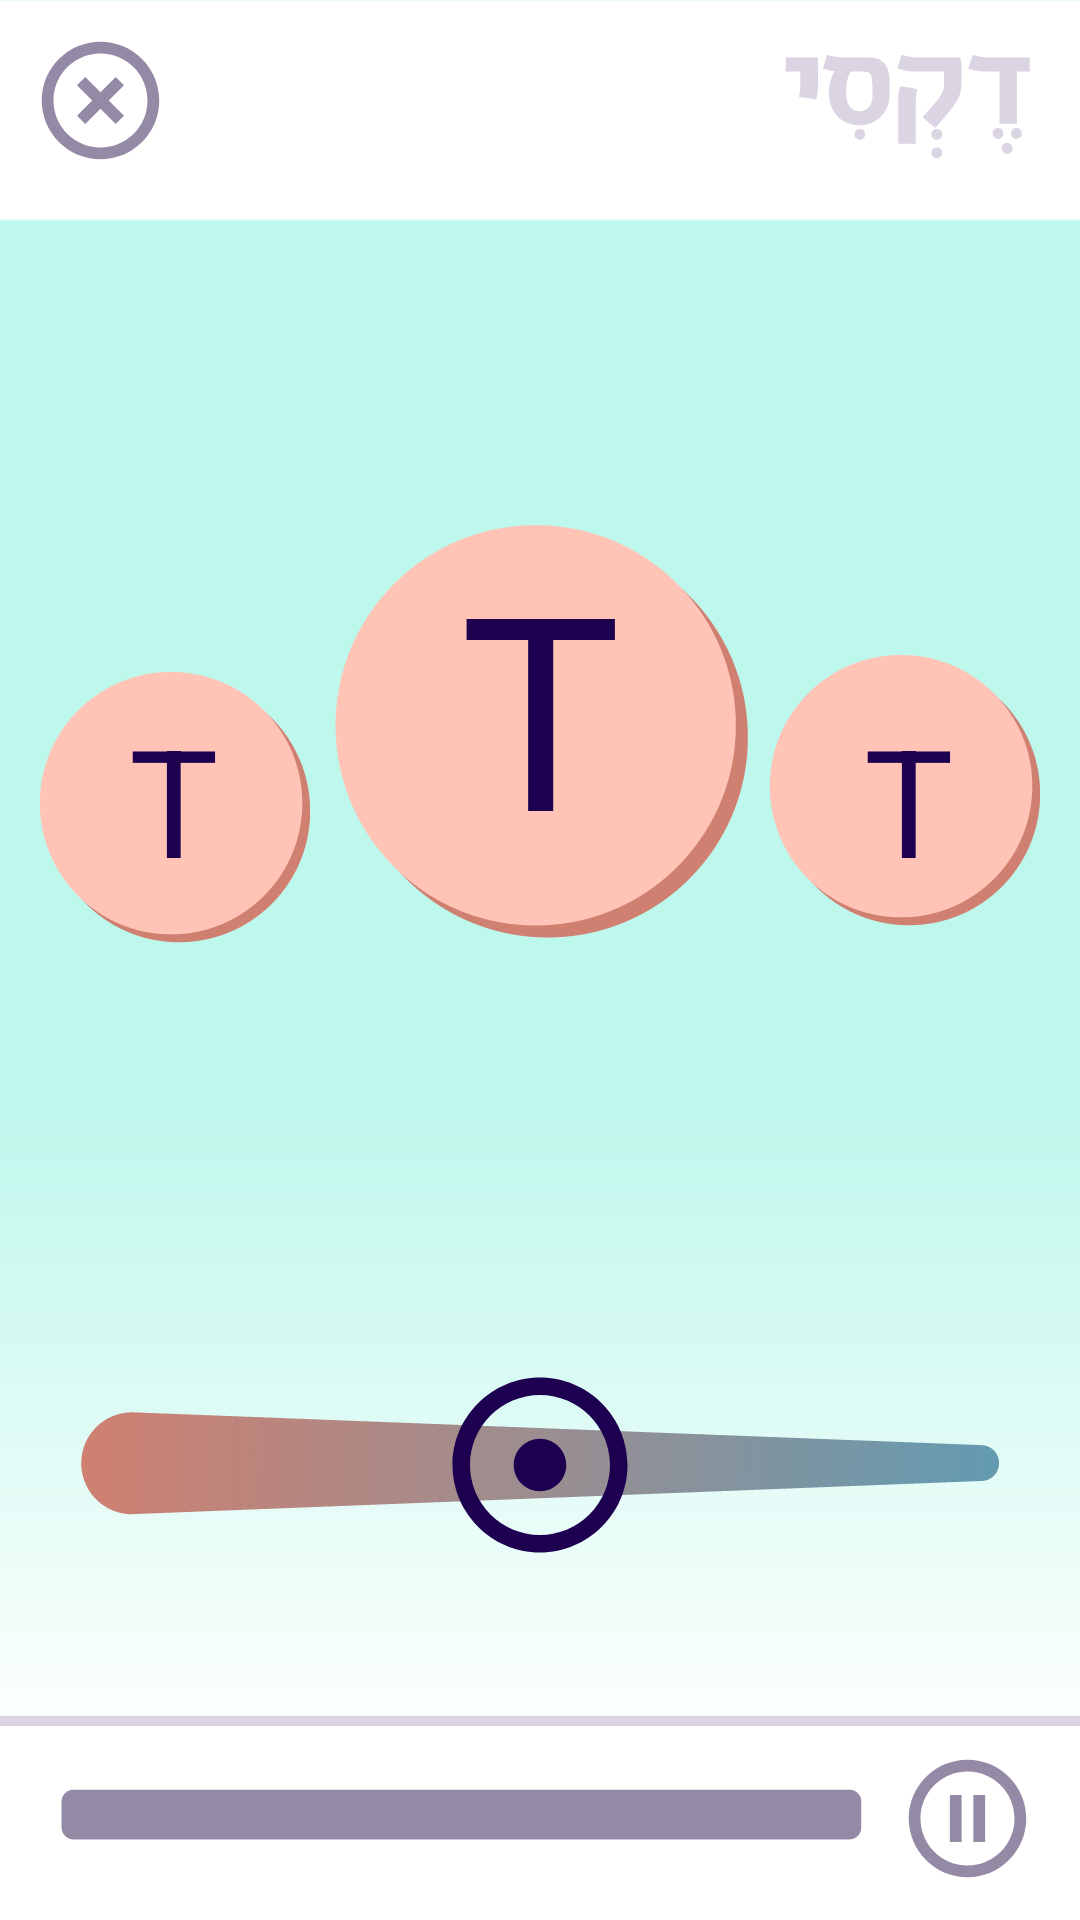

This screen was rendered from an Android layout file. Write that file and the resources it references.
<!-- AndroidManifest.xml: application theme Theme.Light.NoActionBar.FullScreen -->
<!-- res/layout/game_syls_activity.xml -->
<?xml version="1.0" encoding="utf-8"?>
<RelativeLayout xmlns:android="http://schemas.android.com/apk/res/android"
    xmlns:app="http://schemas.android.com/apk/res-auto"
    xmlns:tools="http://schemas.android.com/tools"
    android:layout_width="match_parent"
    android:layout_height="match_parent"
    android:background="@drawable/bg"
    tools:context=".GameSylsActivity">


    <ImageView
        android:id="@+id/circles"
        android:layout_width="wrap_content"
        android:layout_height="418px"
        android:layout_alignParentStart="true"
        android:layout_alignParentTop="true"
        android:layout_marginTop="175dp"
        android:src="@drawable/circles" />

    <TextView
        android:id="@+id/nextConst"
        android:layout_width="wrap_content"
        android:layout_height="wrap_content"
        android:layout_alignParentStart="true"
        android:layout_alignParentTop="true"
        android:layout_marginStart="43dp"
        android:layout_marginTop="233dp"
        android:text="T"
        android:textColor="@color/purple3"
        android:textSize="50sp"
        app:layout_constraintBottom_toBottomOf="parent"
        app:layout_constraintEnd_toStartOf="@+id/prevConst"
        app:layout_constraintTop_toTopOf="parent" />

    <TextView
        android:id="@+id/prevConst"
        android:layout_width="wrap_content"
        android:layout_height="wrap_content"
        android:layout_alignParentEnd="true"
        android:layout_alignTop="@+id/nextConst"
        android:layout_marginEnd="42dp"
        android:text="T"
        android:textColor="@color/purple3"
        android:textSize="50sp"
        app:layout_constraintBottom_toBottomOf="parent"
        app:layout_constraintTop_toTopOf="parent" />

    <TextView
        android:id="@+id/curConst"
        android:layout_width="wrap_content"
        android:layout_height="wrap_content"
        android:layout_alignTop="@+id/circles"
        android:layout_centerHorizontal="true"
        android:fontFamily="@font/alef_bold"
        android:gravity="center"
        android:text="T"
        android:textColor="@color/purple3"
        android:textColorLink="@color/purple3"
        android:textSize="90sp" />

    <ImageView
        android:id="@+id/sliderBack"
        android:layout_width="918px"
        android:layout_height="103px"
        android:layout_alignParentBottom="true"
        android:layout_centerHorizontal="true"
        android:layout_centerInParent="false"
        android:layout_centerVertical="false"
        android:layout_marginBottom="135dp"
        android:baselineAlignBottom="false"
        android:src="@drawable/slider" />

    <SeekBar
        android:id="@+id/speedBar"
        android:layout_width="340dp"
        android:layout_height="93dp"
        android:layout_alignParentBottom="true"
        android:layout_centerHorizontal="true"
        android:layout_marginBottom="105dp"
        android:max="1750"
        android:min="750"
        android:nestedScrollingEnabled="false"
        android:progress="1250"
        android:progressDrawable="@android:color/transparent"
        android:scrollbars="none"
        android:thumb="@drawable/ic_adjust_black_70dp"
        android:thumbOffset="15dp"
        android:visibility="visible" />

    <ImageView
        android:id="@+id/topLogo"
        android:layout_width="245px"
        android:layout_height="104px"
        android:layout_alignParentEnd="true"
        android:layout_marginRight="50px"
        android:layout_marginTop="55px"
        android:src="@drawable/top_logo" />

    <ImageView
        android:id="@+id/progBack"
        android:layout_width="308dp"
        android:layout_height="86dp"
        android:layout_alignParentBottom="true"
        android:layout_marginEnd="-30dp"
        android:layout_toStartOf="@+id/prevConst"
        android:src="@drawable/purple2" />

    <ImageView
        android:id="@+id/BackButton"
        android:layout_width="47dp"
        android:layout_height="47dp"
        android:layout_alignParentStart="true"
        android:layout_marginStart="10dp"
        android:layout_marginTop="10dp"
        android:clickable="true"
        android:onClick="backToMenu"
        android:src="@drawable/ic_highlight_off_black_24dp" />

    <ImageView
        android:id="@+id/progress"
        android:layout_width="0dp"
        android:layout_height="50dp"
        android:layout_alignParentBottom="true"
        android:layout_alignStart="@+id/stopButton"
        android:layout_marginBottom="11dp"
        android:contentDescription="TODO"
        android:src="@color/yellow" />

    <ImageView
        android:id="@+id/progFrame"
        android:layout_width="wrap_content"
        android:layout_height="208px"
        android:layout_alignParentBottom="true"
        android:layout_alignParentStart="true"
        android:src="@drawable/progress_bar_alpha" />

    <ImageView
        android:id="@+id/pause"
        android:layout_width="47dp"
        android:layout_height="68dp"
        android:layout_alignEnd="@+id/topLogo"
        android:layout_alignParentBottom="true"
        android:layout_marginEnd="-3dp"
        android:clickable="true"
        android:onClick="toPause"
        android:src="@drawable/ic_pause_circle_outline_black_24dp" />

    <ImageView
        android:id="@+id/divider"
        android:layout_width="wrap_content"
        android:layout_height="wrap_content"
        android:layout_above="@+id/progress"
        android:layout_alignParentStart="true"
        android:src="@drawable/divider" />

</RelativeLayout>
<!-- resources referenced by this layout -->
<resources>
  <color name="purple3">#1e0051</color>
  <color name="yellow">#fbb03b</color>
  <!-- drawable bg: png bitmap (drawable, 8411 bytes) -->
  <!-- drawable circles: png bitmap (drawable, 17758 bytes) -->
  <!-- drawable divider: png bitmap (drawable, 228 bytes) -->
  <!-- drawable ic_adjust_black_70dp (drawable) -->
  <vector android:height="70dp" android:tint="#1E0051"
      android:viewportHeight="24.0" android:viewportWidth="24.0"
      android:width="70dp" xmlns:android="http://schemas.android.com/apk/res/android">
      <path android:fillColor="#FF000000" android:pathData="M12,2C6.49,2 2,6.49 2,12s4.49,10 10,10 10,-4.49 10,-10S17.51,2 12,2zM12,20c-4.41,0 -8,-3.59 -8,-8s3.59,-8 8,-8 8,3.59 8,8 -3.59,8 -8,8zM15,12c0,1.66 -1.34,3 -3,3s-3,-1.34 -3,-3 1.34,-3 3,-3 3,1.34 3,3z"/>
  </vector>
  <!-- drawable ic_highlight_off_black_24dp (drawable) -->
  <vector android:height="24dp" android:tint="#948AA5"
      android:viewportHeight="24.0" android:viewportWidth="24.0"
      android:width="24dp" xmlns:android="http://schemas.android.com/apk/res/android">
      <path android:fillColor="#FF000000" android:pathData="M14.59,8L12,10.59 9.41,8 8,9.41 10.59,12 8,14.59 9.41,16 12,13.41 14.59,16 16,14.59 13.41,12 16,9.41 14.59,8zM12,2C6.47,2 2,6.47 2,12s4.47,10 10,10 10,-4.47 10,-10S17.53,2 12,2zM12,20c-4.41,0 -8,-3.59 -8,-8s3.59,-8 8,-8 8,3.59 8,8 -3.59,8 -8,8z"/>
  </vector>
  <!-- drawable ic_pause_circle_outline_black_24dp (drawable) -->
  <vector android:height="24dp" android:tint="#948AA5"
      android:viewportHeight="24.0" android:viewportWidth="24.0"
      android:width="24dp" xmlns:android="http://schemas.android.com/apk/res/android">
      <path android:fillColor="#FF000000" android:pathData="M9,16h2L11,8L9,8v8zM12,2C6.48,2 2,6.48 2,12s4.48,10 10,10 10,-4.48 10,-10S17.52,2 12,2zM12,20c-4.41,0 -8,-3.59 -8,-8s3.59,-8 8,-8 8,3.59 8,8 -3.59,8 -8,8zM13,16h2L15,8h-2v8z"/>
  </vector>
  <!-- drawable progress_bar_alpha: png bitmap (drawable, 1805 bytes) -->
  <!-- drawable purple2: png bitmap (drawable, 807 bytes) -->
  <!-- drawable slider: png bitmap (drawable, 5981 bytes) -->
  <!-- drawable top_logo: png bitmap (drawable, 2841 bytes) -->
  <style name="Theme.Light.NoActionBar.FullScreen" parent="Theme.AppCompat">
          <item name="windowNoTitle">true</item>
          <item name="windowActionBar">false</item>
          <item name="windowFullscreen">true</item>
          <item name="windowContentOverlay">@null</item>
      </style>
</resources>
